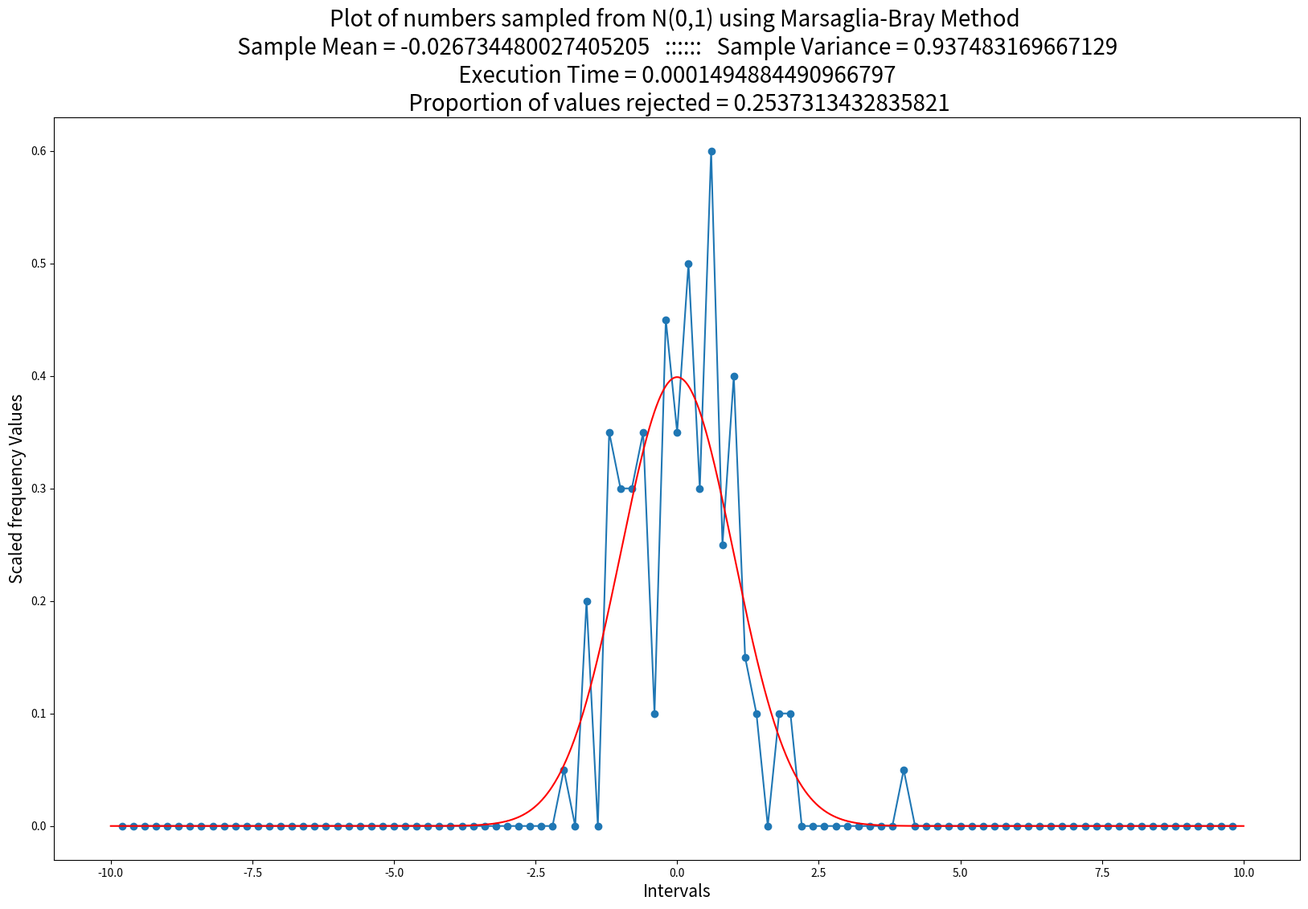
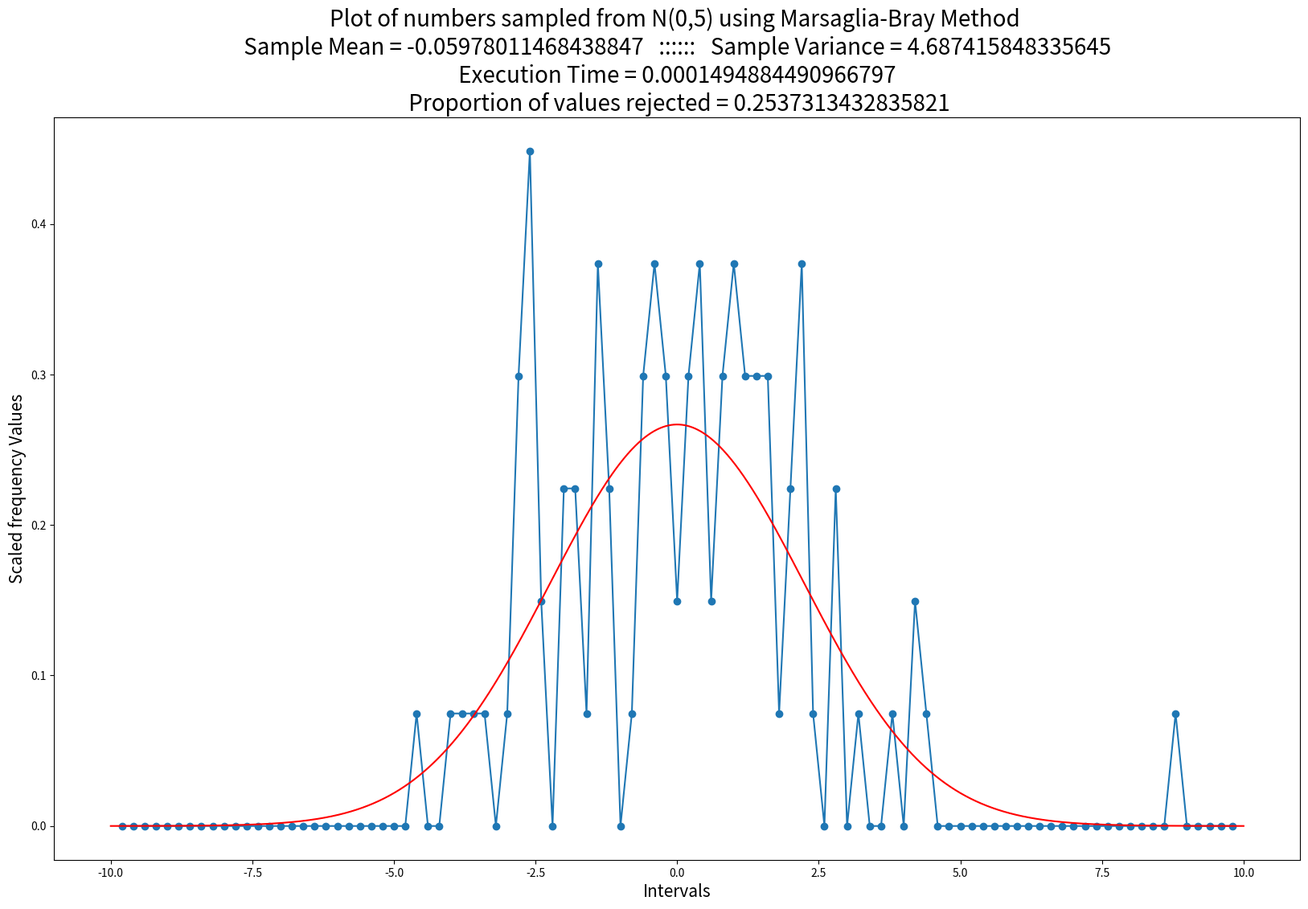
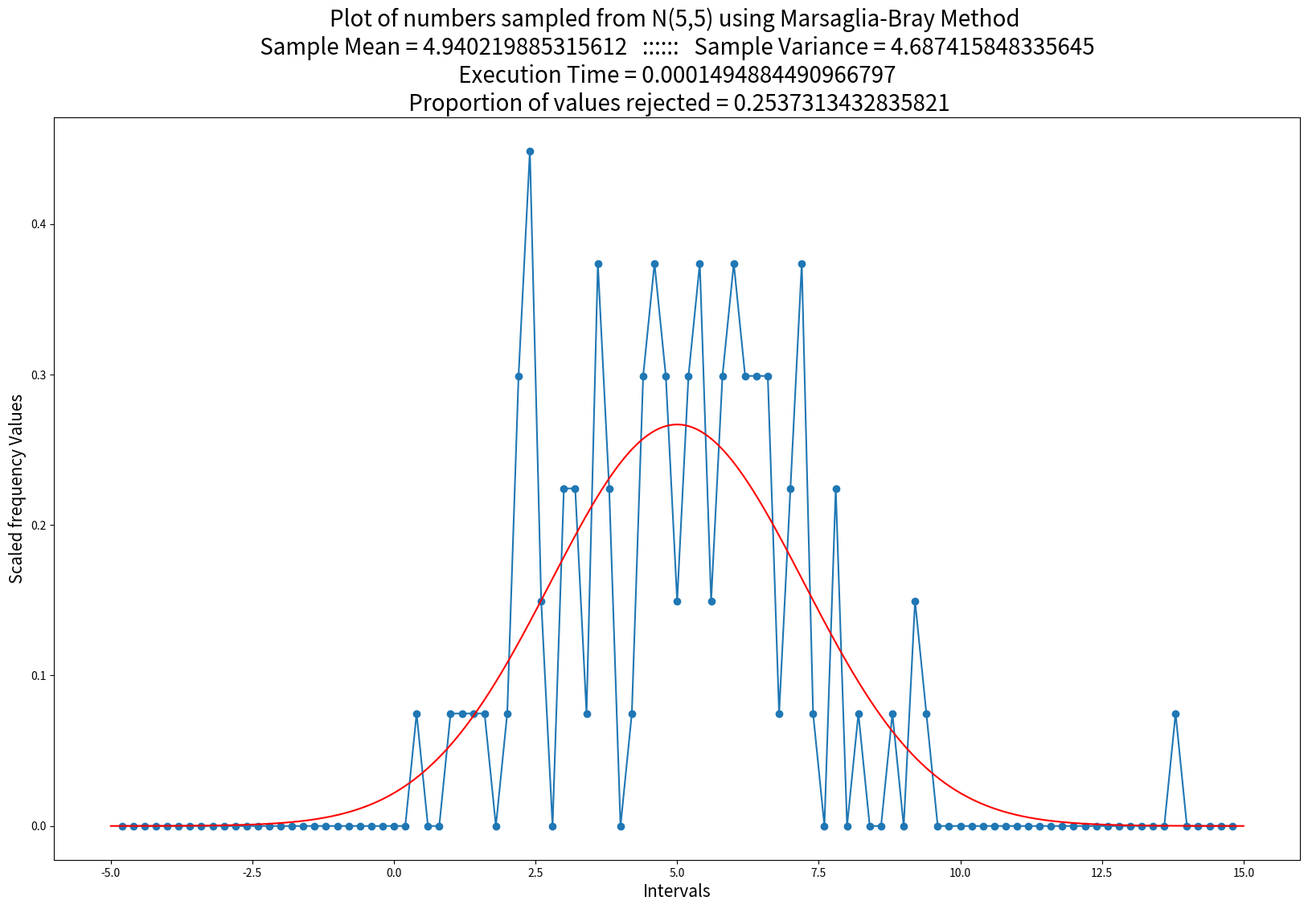
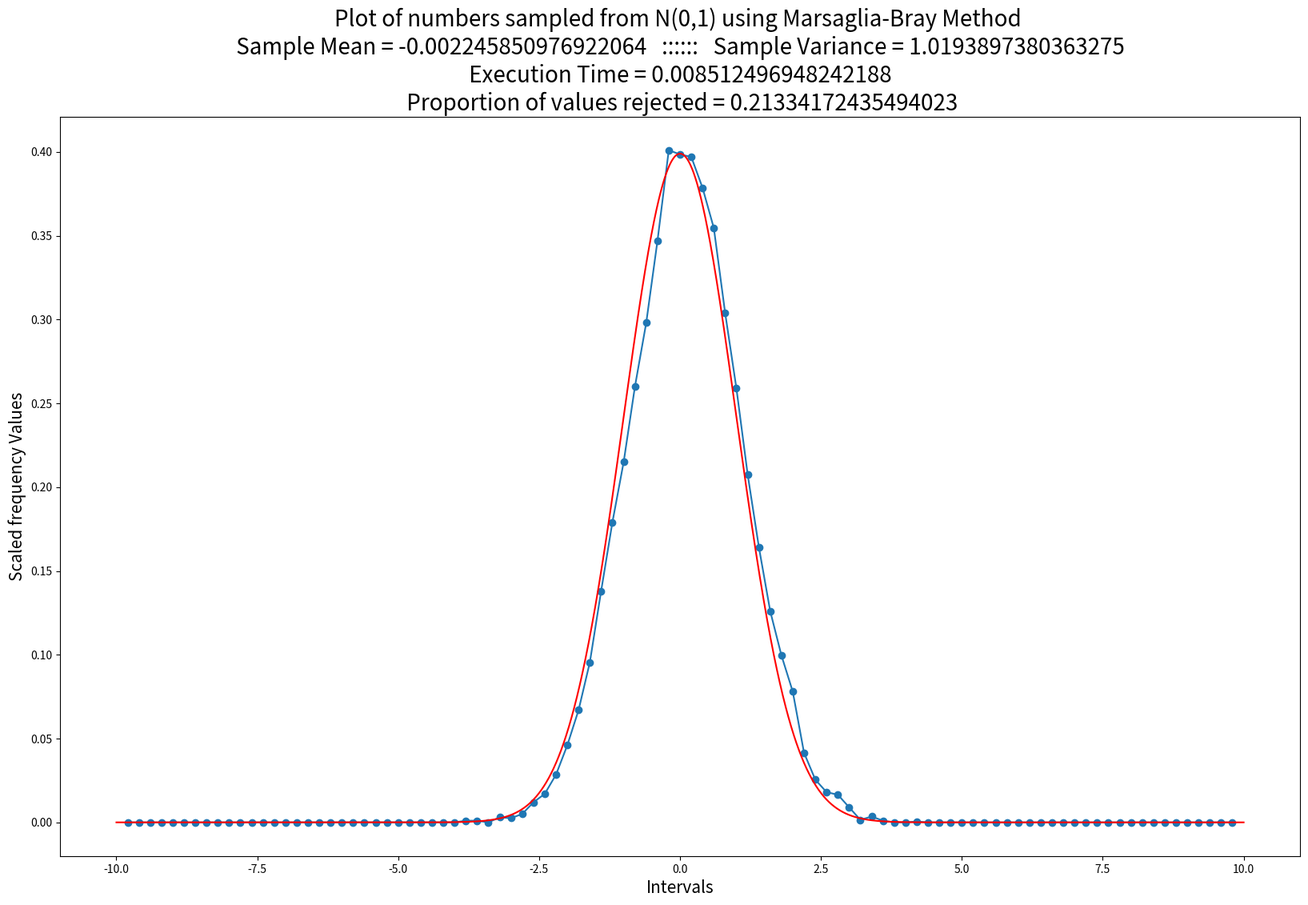
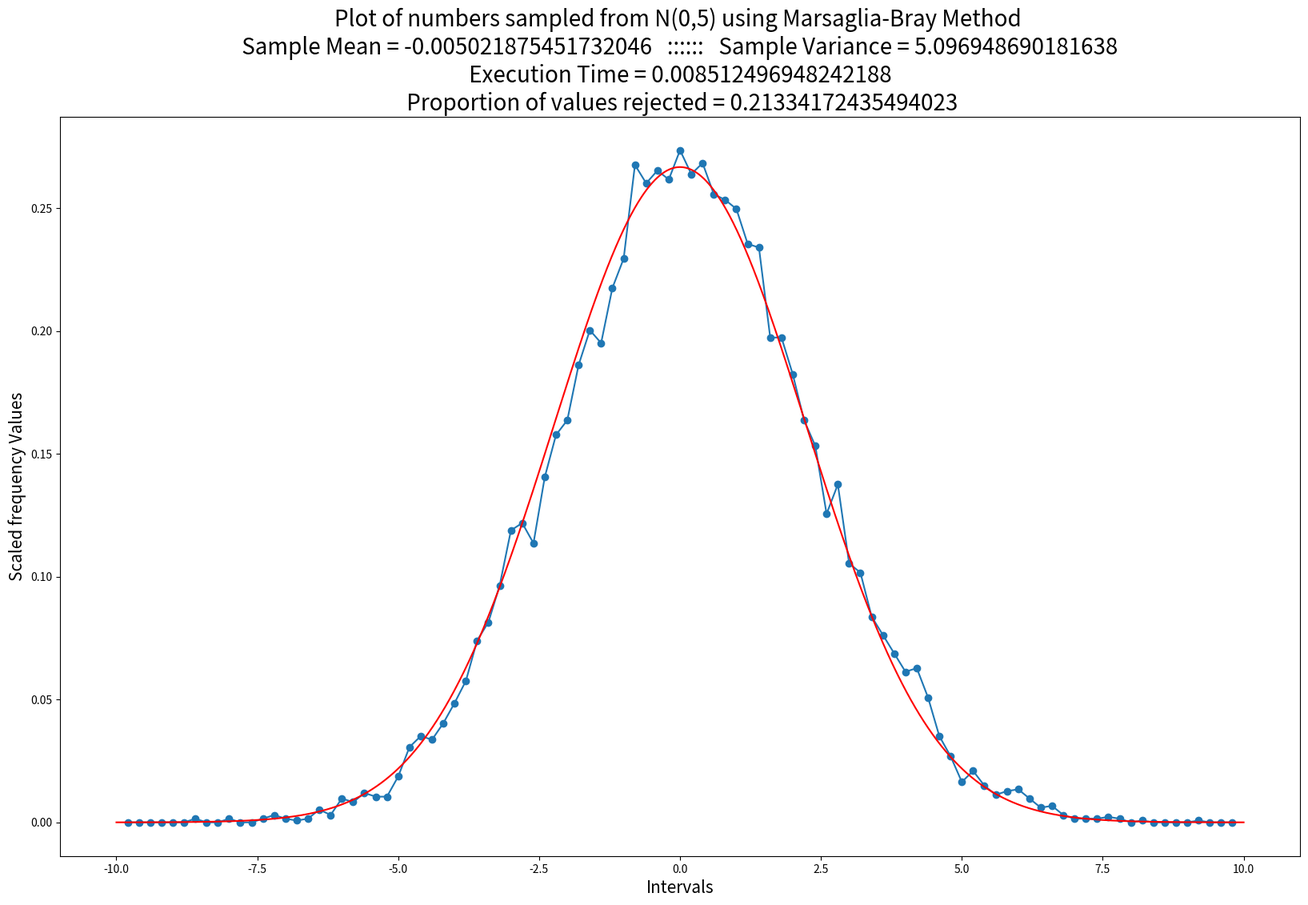
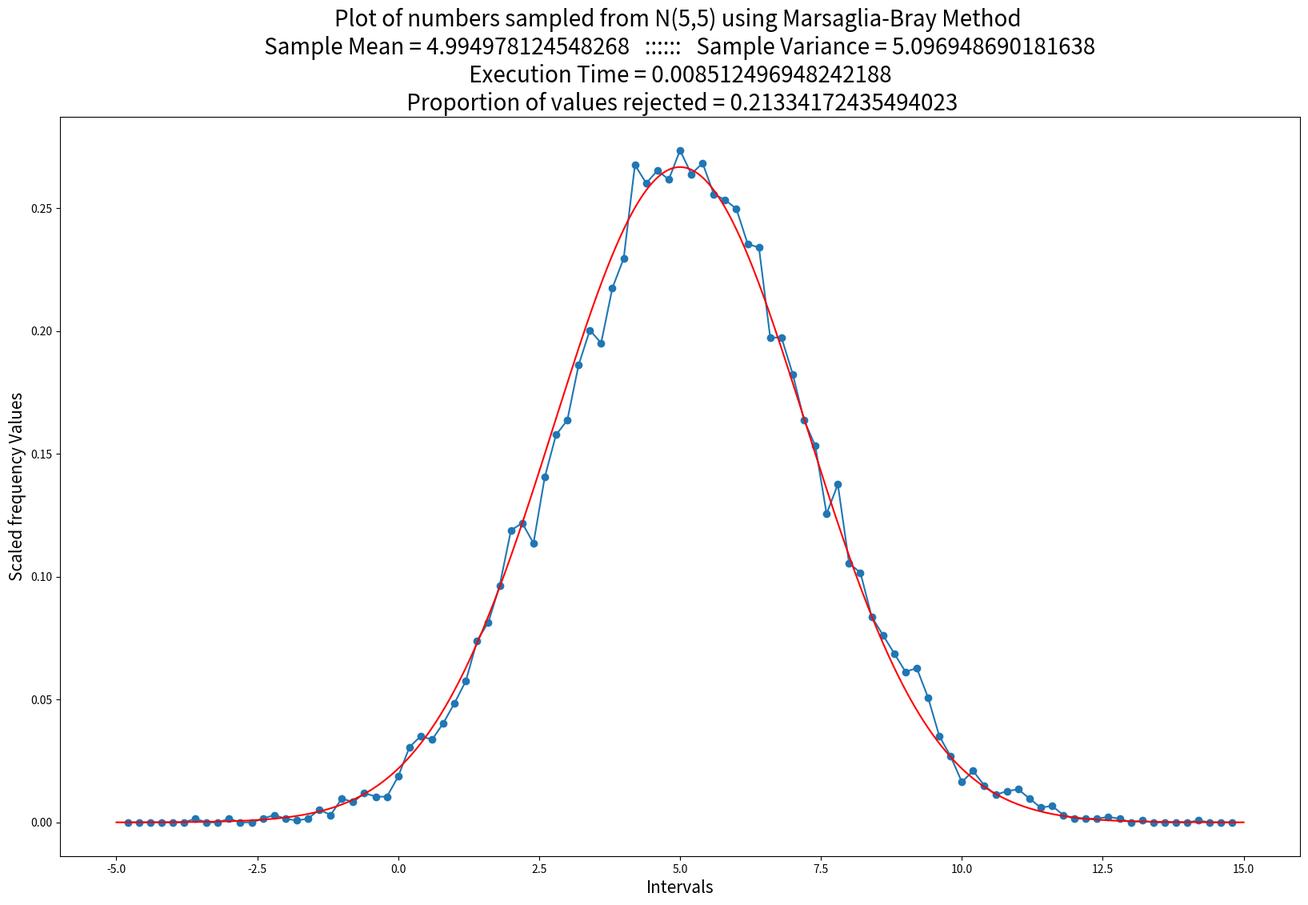

Recreate these plots in Python, in order.
##To run the code type in terminal: python3 180123057_MOHAMMAD_HUMAM_KHAN_MarsagliaBray.py
import time
import random
import math
import numpy as np
import statistics
import matplotlib.pyplot as plt


#Function to calculate Normal density at a point x
def normal_density(mu, sigma, x):
	y = (1/math.sqrt(2 * math.pi * sigma)) * math.exp(-0.5 * ((x-mu)/sigma)**2)
	return y


#Function to sample number using Marsigla-Bray Method
def marsaglia_bray(total, rejected):
	X = 1.5
	while(X > 1):
		total = total + 1
		rejected = rejected + 1
		U1 = random.uniform(0,1)
		U2 = random.uniform(0,1)
		U1 = 2*U1 - 1
		U2 = 2*U2 - 1
		X = U1**2 + U2**2

	rejected = rejected - 1	

	Y = np.sqrt(-2*np.log(X)/X)
	Z1 = U1 * Y
	Z2 = U2 * Y	
	return Z1,Z2,total,rejected


#Calculating Frequencies for different intervals
def calculate_frequency(results, intervals, freq, sigma,rounds):
	for i in results:
		for j in range(100):
			if (i <= intervals[j]):
				freq[j] = freq[j] + 1
				break
	#scaling frequency values			
	for i in range(100):
		freq[i] = freq[i]*math.sqrt(sigma)/(2*(rounds/10))



##Plotting the results
def plot_result(intervals, freq,mu,sigma,mean,variance,exTime,fraction,name):
	
	plt.figure(figsize=(20,12))
	plt.title("Plot of numbers sampled from N(%s,%s) using Marsaglia-Bray Method \n Sample Mean = %s   ::::::   Sample Variance = %s \n Execution Time = %s \n Proportion of values rejected = %s" % (mu,math.floor(sigma**2),mean,variance, exTime,fraction), fontsize=20)
	plt.ylabel("Scaled frequency Values", fontsize=15)
	plt.xlabel("Intervals", fontsize=15)
	plt.plot(intervals[1:], freq[1:])
	plt.scatter(intervals[1:], freq[1:])

	r = np.linspace(mu-10,mu+10,5000,endpoint=True)
	y = []
	for i in range(5000):
		y.append(normal_density(mu, sigma, r[i]))
	plt.plot(r, y, color='r')
	plt.savefig(name)
	plt.clf()


#Function to simulate
def Simulate(generated_numbers,mu,sigma,rounds,time,rej_rate,name):
	intervals = []
	val = mu-10.0
	for i in range(100):
		intervals.append(round(val,2))
		val += 0.2	

	sample = []
	for i in range(len(generated_numbers)):
		sample.append(sigma*generated_numbers[i] + mu)

	mean = statistics.mean(sample)
	variance = statistics.variance(sample)
	print("Mean = %s" % mean)
	print("Variance = %s" % variance)
	print("Execution Time = %s" % time)
	print("Proportion of values rejected = %s \n" % rej_rate)

	freq = [0]*100
	calculate_frequency(sample, intervals, freq, sigma,2*rounds)
	plot_result(intervals, freq, mu, sigma, mean, variance, time, rej_rate, name)








#PART-1: 100 Rounds of Simulation

total = 0
rejected = 0	
sample = []	


# call to Marsigla-Bray function 
begin = time.time()

for i in range(50):
	[Z1,Z2,total, rejected] = marsaglia_bray(total,rejected)
	sample.append(Z1)
	sample.append(Z2)

end = time.time()	

time_taken = end-begin
rej_rate = rejected/total

Simulate(sample,0,1,50,time_taken,rej_rate,"marsaglia-bray_100_plot-1")                 #sampling from N(0,1)
Simulate(sample,0,math.sqrt(5),50,time_taken,rej_rate,"marsaglia-bray_100_plot-2")      #sampling from N(0,5)
Simulate(sample,5,math.sqrt(5),50,time_taken,rej_rate,"marsaglia-bray_100_plot-3")      #sampling from N(5,5)




#PART-2: 10000 Rounds of simulation
sample.clear()

total = 0
rejected = 0	

# call to Marsigla-Bray function 
begin = time.time()

for i in range(5000):
	[Z1,Z2,total, rejected] = marsaglia_bray(total,rejected)
	sample.append(Z1)
	sample.append(Z2)

end = time.time()	

time_taken = end-begin
rej_rate = rejected/total

Simulate(sample,0,1,5000,time_taken,rej_rate,"marsaglia-bray_10000_plot-1")                  #sampling from N(0,1)
Simulate(sample,0,math.sqrt(5),5000,time_taken,rej_rate,"marsaglia-bray_10000_plot-2")       #sampling from N(0,5)
Simulate(sample,5,math.sqrt(5),5000,time_taken,rej_rate,"marsaglia-bray_10000_plot-3")       #sampling from N(5,5)
